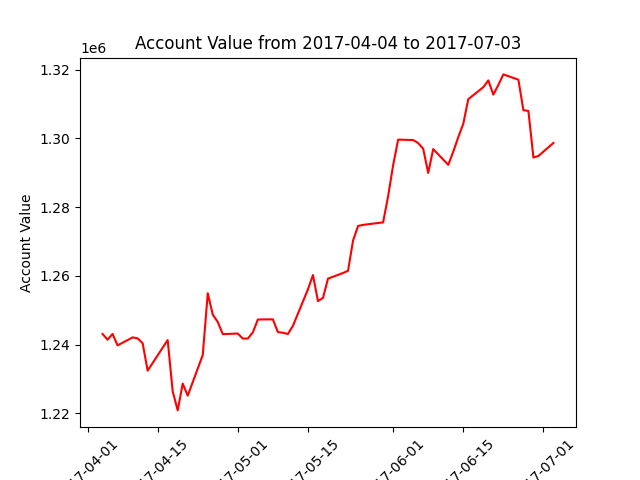

The table this chart was drawn from, first rows:
datadate, account_value
20170404, 1243123
20170405, 1241452
20170406, 1243126
20170407, 1239800
20170410, 1242126
20170411, 1241849
20170412, 1240459
20170413, 1232450
20170417, 1241347
20170418, 1226439
20170419, 1220897
20170420, 1228697
20170421, 1225174
20170424, 1236984
20170425, 1254946
20170426, 1248746
20170427, 1246597
20170428, 1243070
20170501, 1243247
20170502, 1241774
20170503, 1241789
20170504, 1243589
20170505, 1247328
20170508, 1247374
20170509, 1243670
20170510, 1243476
20170511, 1243125
20170512, 1245490
20170515, 1256112
20170516, 1260247
20170517, 1252681
20170518, 1253613
20170519, 1259218
20170522, 1260850
20170523, 1261500
20170524, 1270277
20170525, 1274530
20170526, 1274841
20170530, 1275572
20170531, 1283185
20170601, 1292196
20170602, 1299629
20170605, 1299512
20170606, 1298638
20170607, 1296986
20170608, 1289944
20170609, 1296885
20170612, 1292303
20170613, 1296114
20170614, 1300346
20170615, 1304223
20170616, 1311396
20170619, 1314876
20170620, 1316855
20170621, 1312722
20170622, 1315523
20170623, 1318597
20170626, 1317061
20170627, 1308201
20170628, 1307967
... 3 more rows
